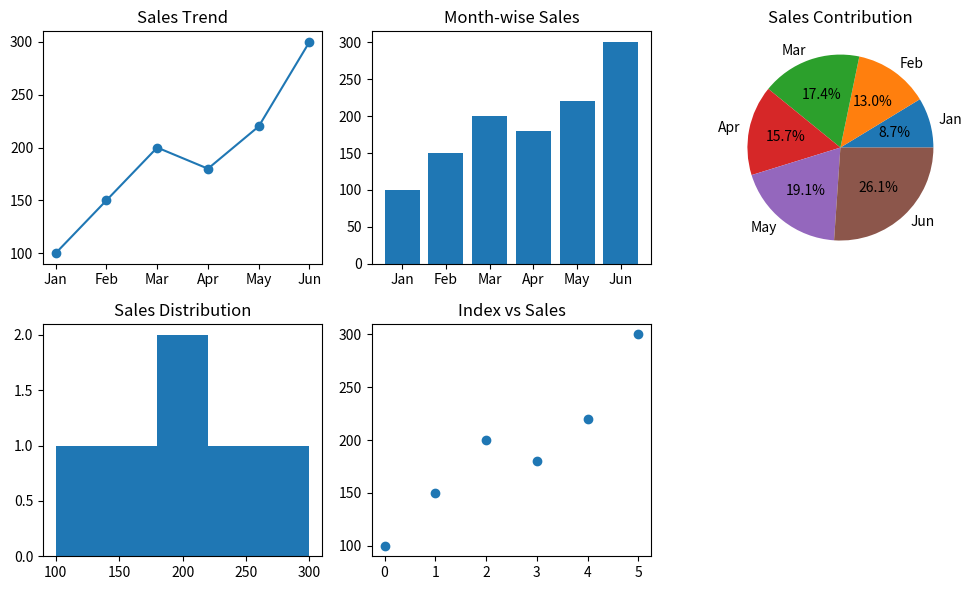

Write Python code to recreate this figure.
"""2. Monthly Sales Analysis
Scenario:
sales = np.array([100, 150, 200, 180, 220, 300])
months = ["Jan", "Feb", "Mar", "Apr", "May", "Jun"]
Task:
● Create DataFrame
● Plot:
○ Line graph → sales trend
○ Bar chart → month-wise comparison
○ Pie chart → contribution of each month
○ Histogram → frequency of sales values
○ Scatter plot → month index vs sales"""


import numpy as np
import pandas as pd
import matplotlib.pyplot as plt

sales = np.array([100, 150, 200, 180, 220, 300])
months = ["Jan", "Feb", "Mar", "Apr", "May", "Jun"]

# Create DataFrame
df = pd.DataFrame({
    "Month": months,
    "Sales": sales
})

print(df)

plt.figure(figsize=(10, 6))

# 1. Line graph
plt.subplot(2, 3, 1)
plt.plot(months, sales, marker="o")
plt.title("Sales Trend")

# 2. Bar chart
plt.subplot(2, 3, 2)
plt.bar(months, sales)
plt.title("Month-wise Sales")

# 3. Pie chart
plt.subplot(2, 3, 3)
plt.pie(sales, labels=months, autopct="%1.1f%%")
plt.title("Sales Contribution")

# 4. Histogram
plt.subplot(2, 3, 4)
plt.hist(sales, bins=5)
plt.title("Sales Distribution")

# 5. Scatter plot
plt.subplot(2, 3, 5)
plt.scatter(range(len(sales)), sales)
plt.title("Index vs Sales")

plt.tight_layout()
plt.show()
